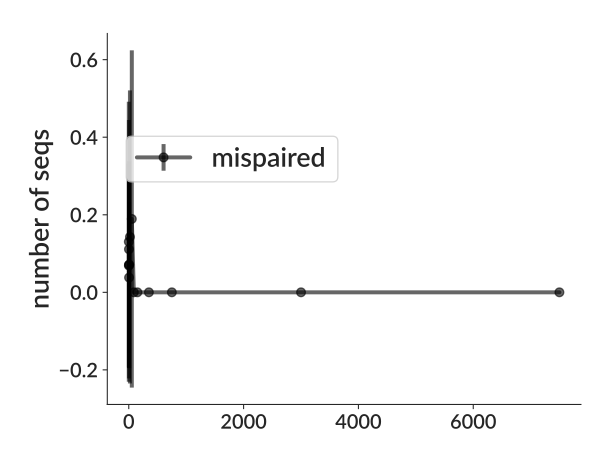

The file beside this chart, header and first rows:
bin_low_edge, contents, binlabel, error
-713.8, 0.0, , 0.0
0.5, 0.1304, , 0.3612
1.5, 0.06897, , 0.2626
2.5, 0.1111, , 0.3333
3.5, 0.07075, , 0.266
4.5, 0.03804, , 0.195
5.5, 0.07143, , 0.2673
10.5, 0.1429, , 0.378
30.5, 0.1892, , 0.435
75.5, 0.0, , 0.0
100.5, 0.0, , 0.0
200.5, 0.0, , 0.0
500.5, 0.0, , 0.0
1000, 0.0, , 0.0
5000, 0.0, , 0.0
10000, 0.0, , 0.0
